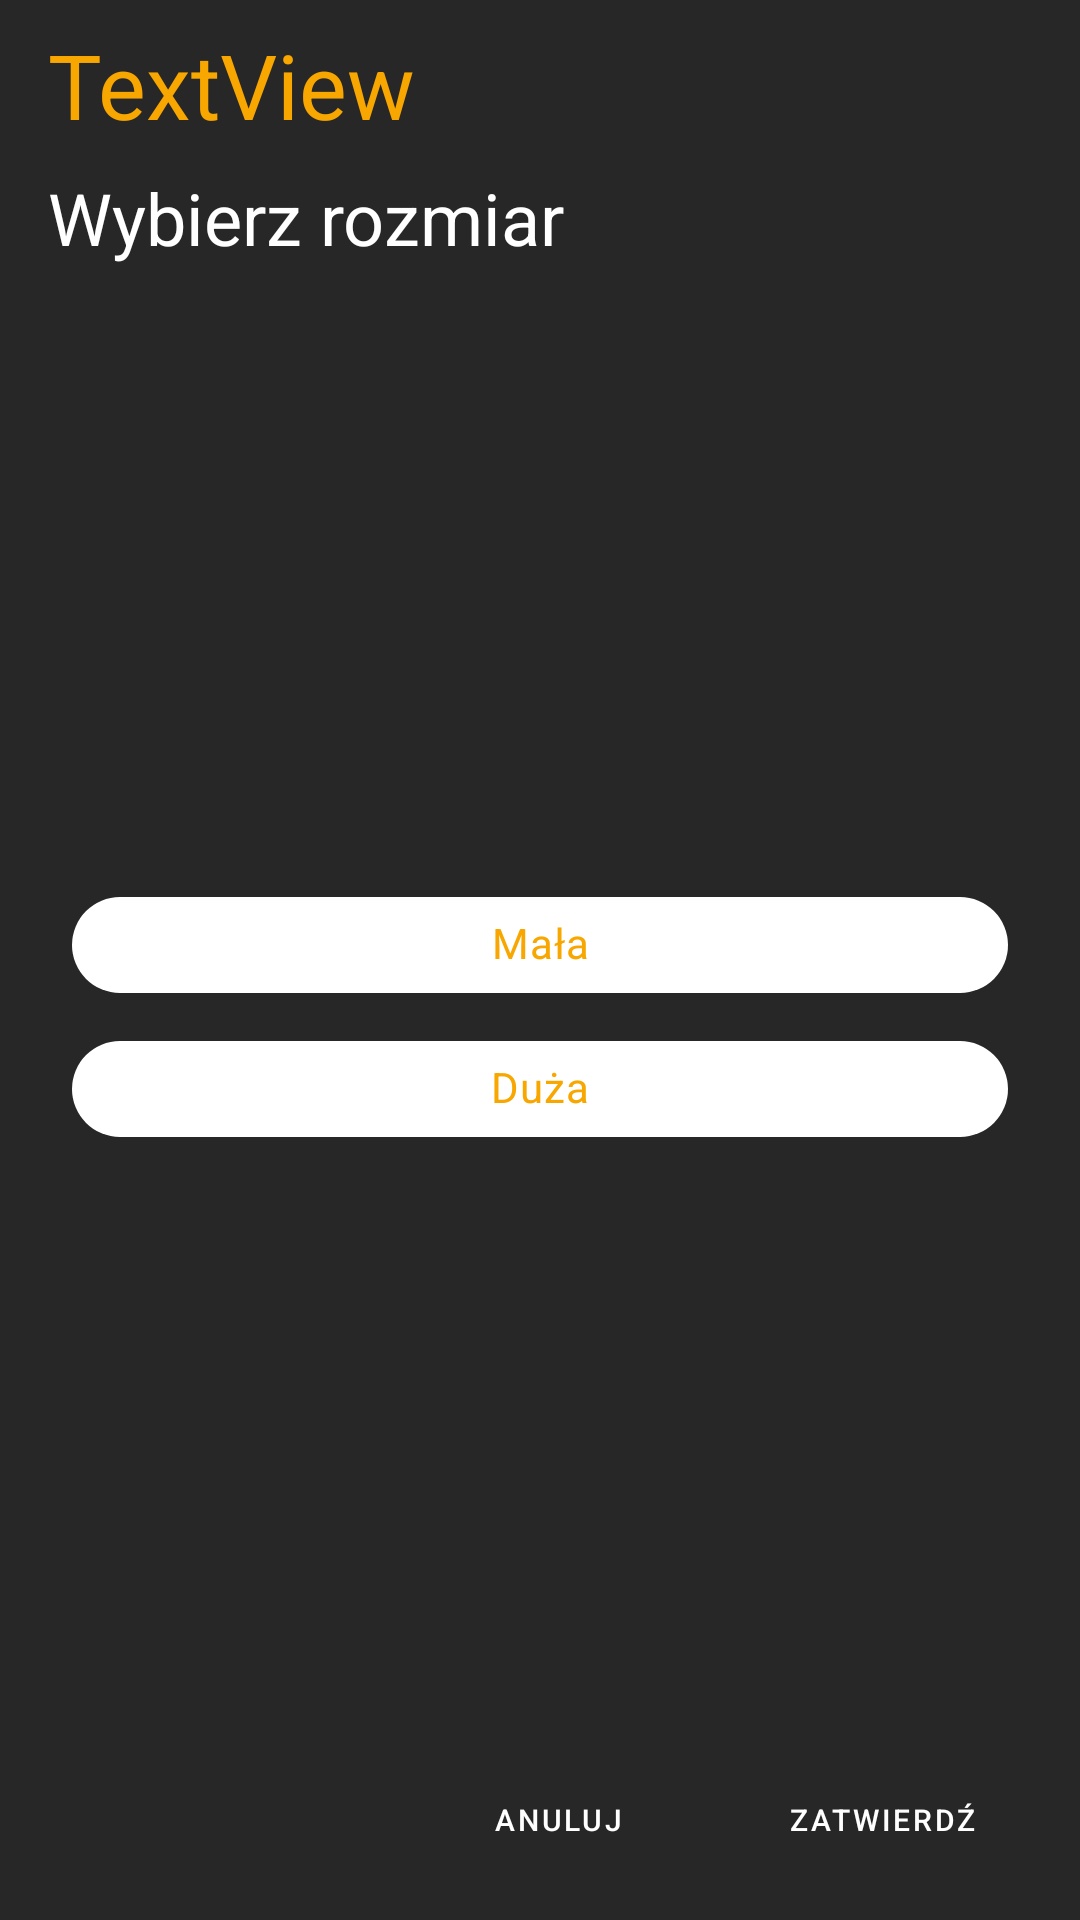

Reconstruct the res/layout file that produces this screen, plus the resources it refers to.
<!-- AndroidManifest.xml: application theme SplashScreenStyle -->
<!-- res/layout/pita_order_dialog.xml -->
<?xml version="1.0" encoding="utf-8"?>
<androidx.constraintlayout.widget.ConstraintLayout xmlns:android="http://schemas.android.com/apk/res/android"
    xmlns:app="http://schemas.android.com/apk/res-auto"
    xmlns:tools="http://schemas.android.com/tools"
    android:layout_width="match_parent"
    android:layout_height="wrap_content"
    android:background="@color/blacky">

    <TextView
        android:id="@+id/textView19"
        android:layout_width="wrap_content"
        android:layout_height="wrap_content"
        android:layout_marginStart="16dp"
        android:layout_marginTop="8dp"
        android:text="Wybierz rozmiar"
        android:textColor="@color/white"
        android:textSize="24sp"
        app:layout_constraintStart_toStartOf="parent"
        app:layout_constraintTop_toBottomOf="@+id/tvPitaName" />

    <com.google.android.material.chip.ChipGroup
        android:id="@+id/cgPitaType"
        android:layout_width="0dp"
        android:layout_height="wrap_content"
        android:layout_marginStart="24dp"
        android:layout_marginTop="16dp"
        android:layout_marginEnd="24dp"
        android:layout_marginBottom="16dp"
        app:layout_constraintBottom_toTopOf="@+id/btnAddPitaToCart"
        app:layout_constraintEnd_toEndOf="parent"
        app:layout_constraintStart_toStartOf="parent"
        app:layout_constraintTop_toBottomOf="@+id/textView19"
        app:singleSelection="true">

        <com.google.android.material.chip.Chip
            android:id="@+id/pitaSmall"
            style="@style/CustomChipStyle"
            android:layout_width="match_parent"
            android:layout_height="wrap_content"
            android:text="Mała"
            android:textAlignment="center" />

        <com.google.android.material.chip.Chip
            android:id="@+id/pitaBig"
            style="@style/CustomChipStyle"
            android:layout_width="match_parent"
            android:layout_height="wrap_content"
            android:text="Duża"
            android:textAlignment="center" />
    </com.google.android.material.chip.ChipGroup>

    <com.google.android.material.button.MaterialButton
        android:id="@+id/btnAddPitaToCart"
        android:layout_width="100dp"
        android:layout_height="35dp"
        android:layout_marginTop="16dp"
        android:layout_marginEnd="16dp"
        android:layout_marginBottom="16dp"
        android:background="@drawable/rounded_background"
        android:text="Zatwierdź"
        android:textSize="10sp"
        app:backgroundTint="@color/red"
        app:layout_constraintBottom_toBottomOf="parent"
        app:layout_constraintEnd_toEndOf="parent"
        app:layout_constraintTop_toBottomOf="@+id/cgBurgerType" />

    <com.google.android.material.button.MaterialButton
        android:id="@+id/btnCancelPita"
        android:layout_width="100dp"
        android:layout_height="35dp"
        android:layout_marginEnd="8dp"
        android:background="@drawable/rounded_background"
        android:text="Anuluj"
        android:textSize="10sp"
        app:backgroundTint="@color/red"
        app:layout_constraintBottom_toBottomOf="@+id/btnAddPitaToCart"
        app:layout_constraintEnd_toStartOf="@+id/btnAddPitaToCart"
        app:layout_constraintTop_toTopOf="@+id/btnAddPitaToCart" />

    <TextView
        android:id="@+id/tvPitaName"
        android:layout_width="wrap_content"
        android:layout_height="wrap_content"
        android:layout_marginStart="16dp"
        android:layout_marginTop="8dp"
        android:text="TextView"
        android:textColor="@color/gold"
        android:textSize="30sp"
        app:layout_constraintStart_toStartOf="parent"
        app:layout_constraintTop_toTopOf="parent" />
</androidx.constraintlayout.widget.ConstraintLayout>
<!-- resources referenced by this layout -->
<resources>
  <color name="blacky">#272727</color>
  <color name="gold">#f8a600</color>
  <color name="red">#be1522</color>
  <color name="white">#FFFFFFFF</color>
  <style name="CustomChipStyle" parent="Widget.MaterialComponents.Chip.Filter">
          <item name="chipBackgroundColor">@color/chip_background</item>
          <item name="checkedIcon">@null</item>
          <item name="android:textColor">@color/gold</item>
      </style>
  <style name="SplashScreenStyle" parent="Theme.MaterialComponents.DayNight.NoActionBar">
          <item name="android:windowBackground">@drawable/splash</item>
          <item name="android:windowTranslucentStatus">true</item>
          <item name="android:windowTranslucentNavigation">true</item>
      </style>
  <!-- drawable splash: png bitmap (drawable, 6913 bytes) -->
</resources>
